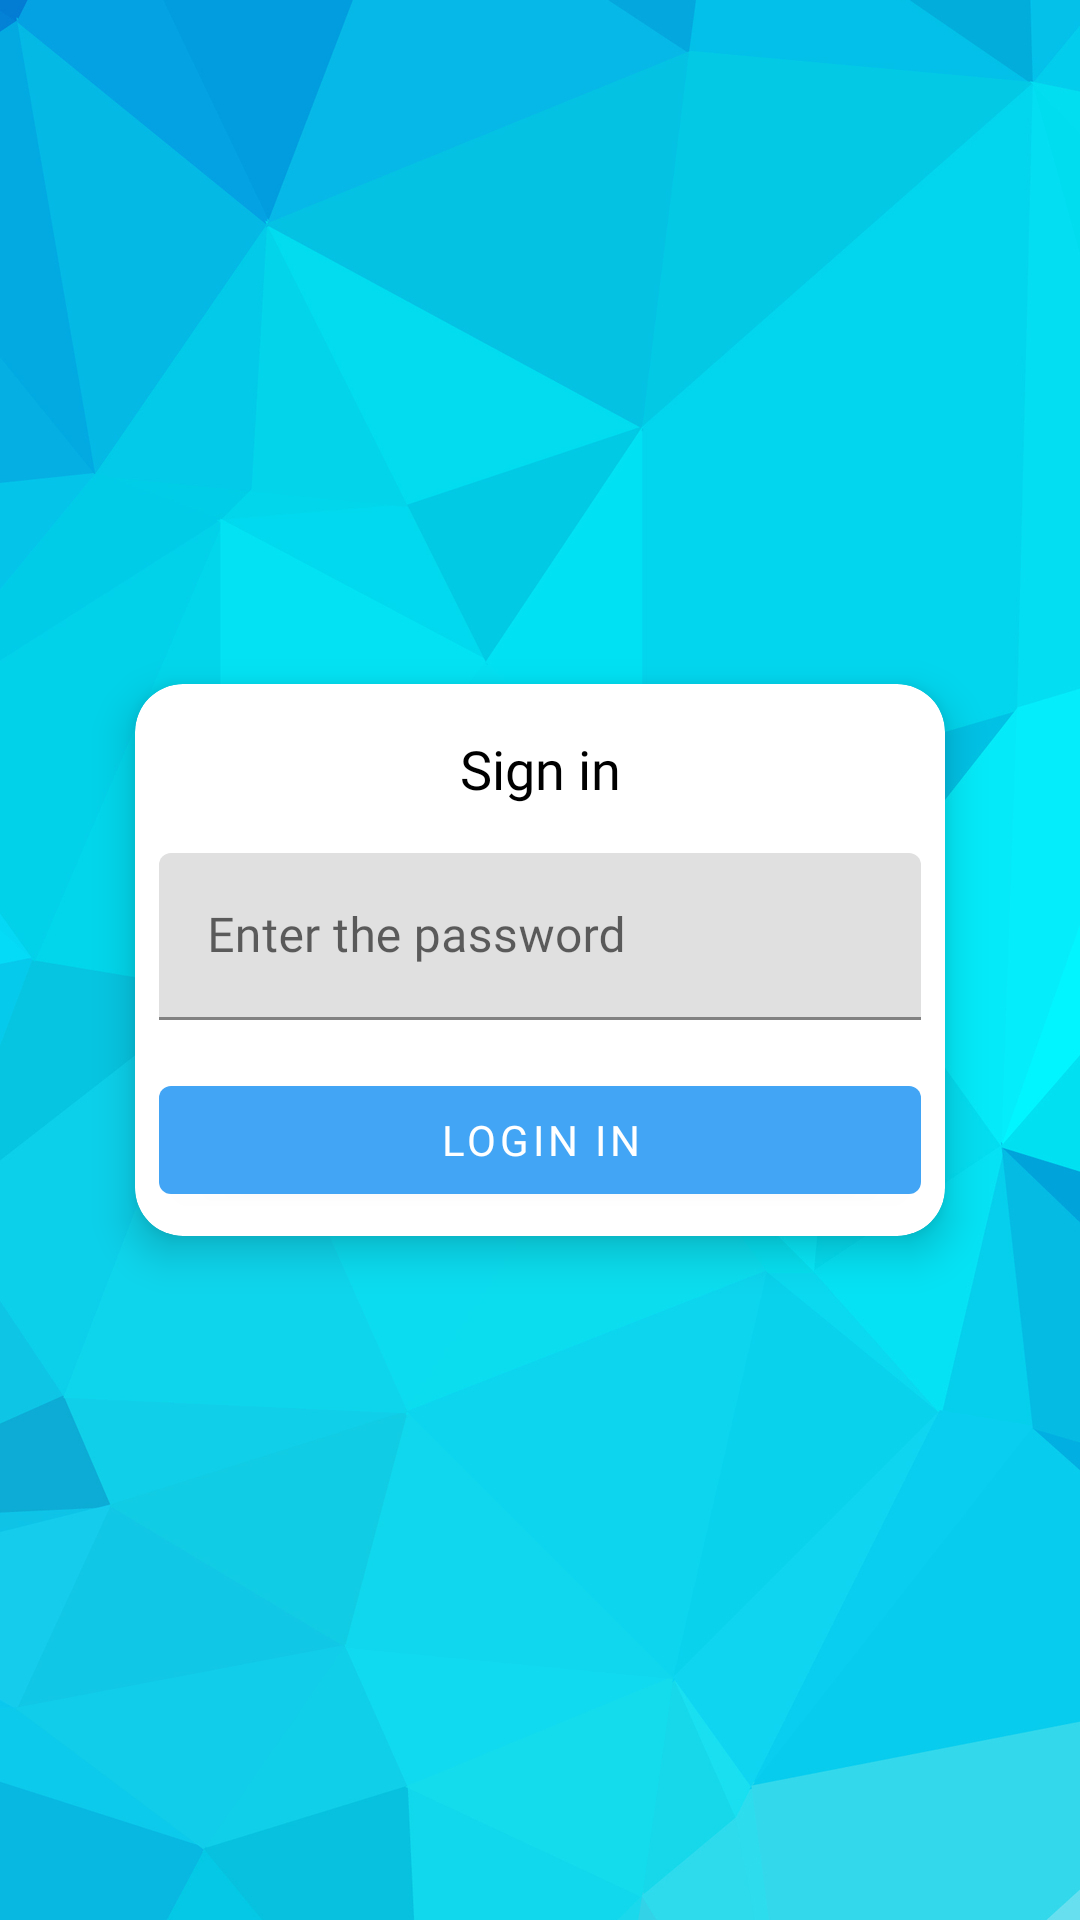

Produce the Android XML layout that renders to this screen, including the resource entries it uses.
<!-- AndroidManifest.xml: activity theme SplashTheme -->
<!-- res/layout/activity_login.xml -->
<?xml version="1.0" encoding="utf-8"?>
<layout
    xmlns:android="http://schemas.android.com/apk/res/android">

    <data>

        <variable
            name="vm"
            type="ru.example.safepassapp.screens.login.presentation.LoginViewModel" />
    </data>

    <RelativeLayout
        android:layout_width="match_parent"
        android:layout_height="match_parent"
        android:fitsSystemWindows="true">

        <androidx.cardview.widget.CardView
            style="@style/CardStyle.BaseStyle"
            android:layout_width="match_parent"
            android:layout_height="wrap_content"
            android:layout_centerInParent="true"
            android:layout_marginHorizontal="@dimen/margin_big_size">

            <LinearLayout
                android:layout_width="match_parent"
                android:layout_height="wrap_content"
                android:orientation="vertical">

                <TextView
                    style="@style/TextStyle.TitleText"
                    android:layout_width="match_parent"
                    android:layout_height="wrap_content"
                    android:gravity="center"
                    android:text="@string/login_title_text" />

                <com.google.android.material.textfield.TextInputLayout
                    android:id="@+id/passwordInputField"
                    style="@style/TextStyle.EditText.PasswordType"
                    android:paddingTop="8dp"
                    android:paddingBottom="8dp"
                    android:layout_width="match_parent"
                    android:layout_height="wrap_content"
                    android:enabled="@{vm.enableState}"
                    android:hint="@string/login_edit_text_hint">

                    <com.google.android.material.textfield.TextInputEditText
                        android:id="@+id/passwordInput"
                        style="@style/TextStyle.EditText.PasswordType"
                        android:layout_width="match_parent"
                        android:layout_height="wrap_content" />
                </com.google.android.material.textfield.TextInputLayout>

                <com.google.android.material.button.MaterialButton
                    android:id="@+id/loginButton"
                    style="@style/ButtonStyle.BaseButton"
                    android:layout_width="match_parent"
                    android:layout_height="wrap_content"
                    android:layout_marginTop="@dimen/margin_small_size"
                    android:enabled="@{vm.enableState}"
                    android:text="@string/login_button_text" />
            </LinearLayout>
        </androidx.cardview.widget.CardView>
    </RelativeLayout>
</layout>
<!-- resources referenced by this layout -->
<resources>
  <dimen name="margin_big_size">32dp</dimen>
  <dimen name="margin_small_size">8dp</dimen>
  <string name="login_button_text">Login in</string>
  <string name="login_edit_text_hint">Enter the password</string>
  <string name="login_title_text">Sign in</string>
  <style name="ButtonStyle.BaseButton">
          <item name="android:fontFamily">@font/halant_medium</item>
          <item name="cornerRadius">@dimen/button_corner_small_radius</item>
      </style>
  <style name="CardStyle.BaseStyle">
          <item name="cardUseCompatPadding">true</item>
          <item name="cardCornerRadius">@dimen/card_corner_radius</item>
          <item name="contentPadding">@dimen/padding_small_size</item>
          <item name="backgroundColor">?attr/backgroundColor</item>
      </style>
  <style name="TextStyle.EditText.PasswordType">
          <item name="android:inputType">textPassword</item>
          <item name="android:maxLines">1</item>
          <item name="android:imeOptions">actionDone</item>
      </style>
  <style name="TextStyle.TitleText">
          <item name="android:fontFamily">@font/black_ops_one</item>
          <item name="android:padding">@dimen/padding_small_size</item>
          <item name="android:textSize">@dimen/text_title_size</item>
          <item name="android:typeface">normal</item>
      </style>
  <style name="SplashTheme" parent="FullScreenTheme">
          <item name="android:windowBackground">@drawable/background</item>
      </style>
  <dimen name="button_corner_small_radius">4dp</dimen>
  <dimen name="card_corner_radius">16dp</dimen>
  <dimen name="padding_small_size">8dp</dimen>
  <dimen name="text_title_size">18sp</dimen>
  <style name="FullScreenTheme" parent="Theme.SafePassApp">
          <item name="android:windowFullscreen">true</item>
      </style>
  <!-- drawable background: jpg bitmap (drawable-hdpi, 64030 bytes) -->
  <style name="Theme.SafePassApp" parent="Theme.MaterialComponents.DayNight.NoActionBar">
          
          <item name="colorPrimary">@color/blue</item>
          <item name="colorPrimaryVariant">@color/blue_dark</item>
          <item name="colorOnPrimary">@color/white</item>
          
          <item name="colorSecondary">@color/blue_secondary</item>
          <item name="colorSecondaryVariant">@color/blue_dark_secondary</item>
          <item name="colorOnSecondary">@color/black</item>
  
          <item name="textColorPrimary">@color/text_color_day</item>
          <item name="textColorSecondary">@color/text_color_secondary_day</item>
          
          <item name="android:statusBarColor" tools:targetApi="l">?colorOnPrimary</item>
          <item name="android:enforceStatusBarContrast" tools:targetApi="q">true</item>
          <item name="android:windowLightStatusBar" tools:targetApi="m">true</item>
          
          <item name="bottomSheetDialogTheme">@style/ThemeOverlay.Custom.BottomSheetDialog</item>
      </style>
  <color name="blue">#42a5f5</color>
  <color name="blue_dark">#0077c2</color>
  <color name="white">#FFFFFFFF</color>
  <color name="blue_secondary">#90caf9</color>
  <color name="blue_dark_secondary">#5d99c6</color>
  <color name="black">#FF000000</color>
  <color name="text_color_day">#000000</color>
  <color name="text_color_secondary_day">#404040</color>
  <style name="ThemeOverlay.Custom.BottomSheetDialog" parent="@style/ThemeOverlay.MaterialComponents.BottomSheetDialog">
          <item name="bottomSheetStyle">@style/Widget.Custom.BottomSheet</item>
      </style>
  <style name="Widget.Custom.BottomSheet" parent="Widget.MaterialComponents.BottomSheet">
          <item name="shapeAppearanceOverlay">@style/ShapeAppearanceOverlay.Custom</item>
      </style>
  <style name="ShapeAppearanceOverlay.Custom">
          <item name="cornerFamily">rounded</item>
          <item name="cornerSizeTopLeft">@dimen/bottom_sheet_corner_radius</item>
          <item name="cornerSizeTopRight">@dimen/bottom_sheet_corner_radius</item>
      </style>
  <dimen name="bottom_sheet_corner_radius">16dp</dimen>
</resources>
